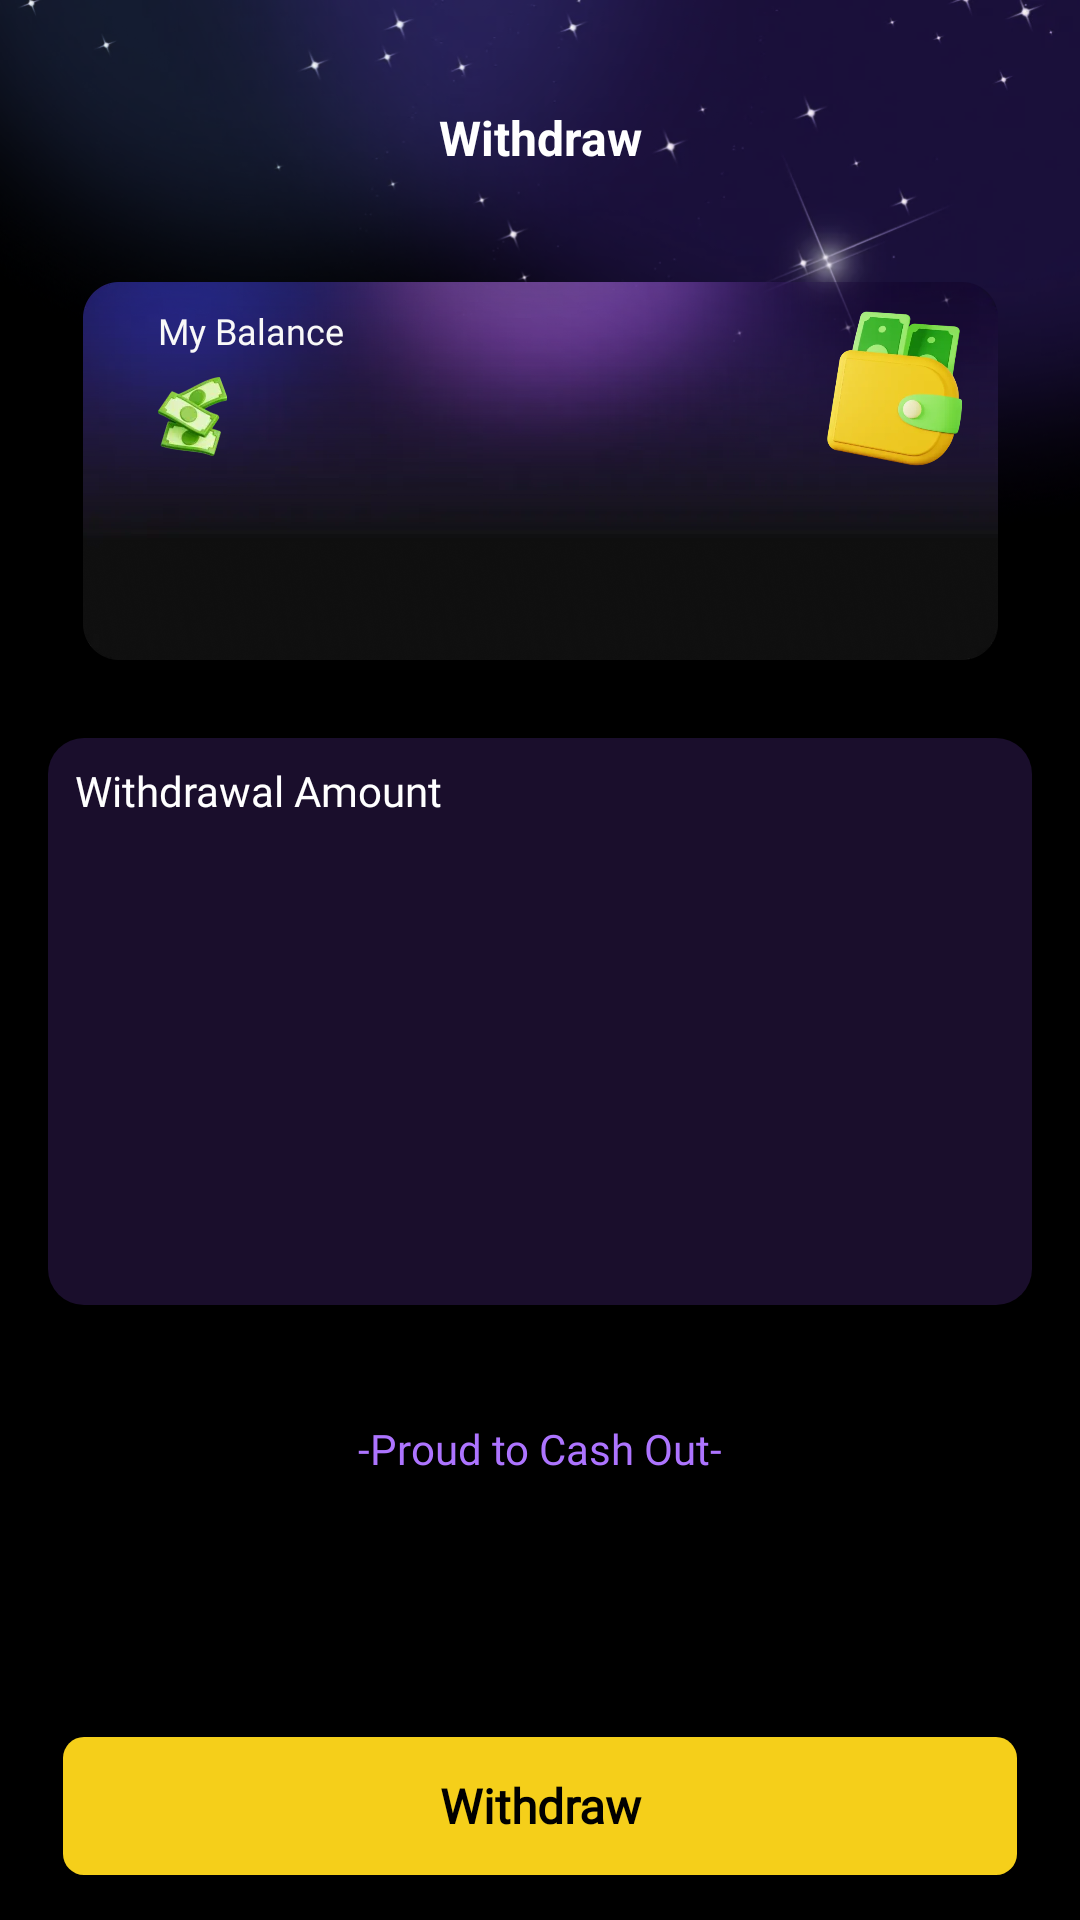

Here is an Android app screen rendered from its layout file. Give the layout XML and the strings, colors and styles it references.
<!-- AndroidManifest.xml: application theme Theme.Sphere -->
<!-- res/layout/fragment_wallte.xml -->
<?xml version="1.0" encoding="utf-8"?>
<androidx.constraintlayout.widget.ConstraintLayout xmlns:android="http://schemas.android.com/apk/res/android"
    xmlns:app="http://schemas.android.com/apk/res-auto"
    xmlns:tools="http://schemas.android.com/tools"
    android:layout_width="match_parent"
    android:layout_height="match_parent"
    android:background="@color/black">

    <androidx.appcompat.widget.AppCompatImageView
        android:layout_width="match_parent"
        android:layout_height="333dp"
        android:background="@drawable/ic_task_top_bg"
        app:layout_constraintTop_toTopOf="parent" />

    <ScrollView
        android:id="@+id/scroll_withdraw"
        android:layout_width="match_parent"
        android:layout_height="0dp"
        android:clipToPadding="false"
        android:fillViewport="true"
        app:layout_constraintBottom_toTopOf="@+id/tv_user_title"
        app:layout_constraintTop_toTopOf="parent">

        <androidx.constraintlayout.widget.ConstraintLayout
            android:layout_width="match_parent"
            android:layout_height="wrap_content">

            <androidx.appcompat.widget.AppCompatTextView
                android:id="@+id/tv_title"
                android:layout_width="match_parent"
                android:layout_height="56dp"
                android:layout_marginTop="18dp"
                android:gravity="center"
                android:text="@string/withdraw"
                android:textColor="@color/white"
                android:textSize="16sp"
                android:textStyle="bold"
                app:layout_constraintTop_toTopOf="parent" />

            <androidx.appcompat.widget.AppCompatImageView
                android:id="@+id/iv_bg_top"
                android:layout_width="305dp"
                android:layout_height="wrap_content"
                android:layout_marginHorizontal="28dp"
                android:layout_marginTop="20dp"
                android:adjustViewBounds="true"
                android:src="@drawable/ic_withdraw_top_bg"
                app:layout_constraintEnd_toEndOf="parent"
                app:layout_constraintStart_toStartOf="parent"
                app:layout_constraintTop_toBottomOf="@id/tv_title" />

            <androidx.appcompat.widget.AppCompatTextView
                android:id="@+id/tv_name"
                android:layout_width="wrap_content"
                android:layout_height="wrap_content"
                android:layout_marginHorizontal="25dp"
                android:layout_marginTop="8dp"
                android:fontFamily="@font/noto_sans"
                android:text="@string/my_balance"
                android:textColor="#F8F8F8"
                android:textSize="12sp"
                app:layout_constraintStart_toStartOf="@id/iv_bg_top"
                app:layout_constraintTop_toTopOf="@id/iv_bg_top" />

            <androidx.appcompat.widget.AppCompatImageView
                android:id="@+id/iv1"
                android:layout_width="23dp"
                android:layout_height="26.5dp"
                android:layout_marginTop="7dp"
                android:src="@drawable/ic_money"
                app:layout_constraintStart_toStartOf="@id/tv_name"
                app:layout_constraintTop_toBottomOf="@id/tv_name" />

            <androidx.appcompat.widget.AppCompatImageView
                android:layout_width="wrap_content"
                android:layout_height="0dp"
                android:adjustViewBounds="true"
                android:src="@drawable/ic_big_wallet"
                app:layout_constraintBottom_toBottomOf="@id/tv_money"
                app:layout_constraintEnd_toEndOf="@id/iv_bg_top"
                app:layout_constraintTop_toTopOf="@id/iv_bg_top" />

            <androidx.appcompat.widget.AppCompatTextView
                android:id="@+id/tv_money"
                android:layout_width="wrap_content"
                android:layout_height="52dp"
                android:layout_marginHorizontal="9dp"
                android:gravity="center"
                android:textColor="@color/white"
                android:textSize="24sp"
                android:textStyle="bold"
                app:layout_constraintBottom_toBottomOf="@id/iv1"
                app:layout_constraintStart_toEndOf="@id/iv1"
                app:layout_constraintTop_toTopOf="@id/iv1"
                tools:text="R$ 150,00000000" />


            <androidx.appcompat.widget.AppCompatImageView
                android:layout_width="0dp"
                android:layout_height="25dp"
                android:background="@drawable/ic_account_bg"
                app:layout_constraintEnd_toEndOf="@id/tv_account"
                app:layout_constraintStart_toStartOf="@id/tv_account"
                app:layout_constraintTop_toTopOf="@id/tv_account" />

            <androidx.appcompat.widget.AppCompatTextView
                android:id="@+id/tv_account"
                android:layout_width="wrap_content"
                android:layout_height="25dp"
                android:layout_marginTop="25dp"
                android:gravity="center|end"
                android:paddingHorizontal="10dp"
                android:text="@string/my_account"
                android:textColor="@color/white"
                android:textSize="11sp"
                android:visibility="gone"
                app:layout_constraintEnd_toEndOf="parent"
                app:layout_constraintTop_toBottomOf="@id/tv_money" />

            <androidx.constraintlayout.widget.Group
                android:id="@+id/group_normal"
                android:layout_width="wrap_content"
                android:layout_height="wrap_content"
                android:visibility="visible"
                app:constraint_referenced_ids="tv_wm,rv_withdraw,layout_wa" />

            <androidx.constraintlayout.widget.Group
                android:id="@+id/group_withdrawal"
                android:layout_width="wrap_content"
                android:layout_height="wrap_content"
                android:visibility="gone"
                app:constraint_referenced_ids="tv_wm,rv_withdraw" />

            <androidx.recyclerview.widget.RecyclerView
                android:id="@+id/cut_rv"
                android:layout_width="match_parent"
                android:layout_height="wrap_content"
                android:visibility="gone"
                app:layoutManager="androidx.recyclerview.widget.LinearLayoutManager"
                app:layout_constraintTop_toBottomOf="@+id/iv_bg_top" />

            <androidx.appcompat.widget.AppCompatTextView
                android:id="@+id/tv_wm"
                android:layout_width="wrap_content"
                android:layout_height="wrap_content"
                android:layout_marginHorizontal="20dp"
                android:fontFamily="@font/noto_sans"
                android:text="@string/withdrawal_method"
                android:textColor="@color/white"
                android:textSize="14sp"
                app:layout_constraintStart_toStartOf="parent"
                app:layout_constraintTop_toBottomOf="@id/cut_rv" />

            <androidx.recyclerview.widget.RecyclerView
                android:id="@+id/rv_withdraw"
                android:layout_width="match_parent"
                android:layout_height="45dp"
                android:layout_marginHorizontal="16dp"
                android:layout_marginTop="5dp"
                app:layoutManager="androidx.recyclerview.widget.LinearLayoutManager"
                app:layout_constraintTop_toBottomOf="@id/tv_wm" />

            <androidx.appcompat.widget.LinearLayoutCompat
                android:id="@+id/layout_wa"
                android:layout_width="match_parent"
                android:layout_height="189dp"
                android:layout_marginHorizontal="16dp"
                android:layout_marginTop="26dp"
                android:background="@drawable/shape_g1a0_12"
                android:orientation="vertical"
                android:paddingHorizontal="9dp"
                android:visibility="visible"
                app:layout_constraintStart_toStartOf="parent"
                app:layout_constraintTop_toBottomOf="@id/rv_withdraw">

                <androidx.appcompat.widget.AppCompatTextView
                    android:id="@+id/tv_withdraw_money"
                    android:layout_width="wrap_content"
                    android:layout_height="wrap_content"
                    android:layout_marginTop="8dp"
                    android:fontFamily="@font/noto_sans"
                    android:text="@string/withdrawal_amount"
                    android:textColor="@color/white"
                    android:textSize="14sp" />

                <androidx.recyclerview.widget.RecyclerView
                    android:id="@+id/rv_withdraw_money"
                    android:layout_width="match_parent"
                    android:layout_height="0dp"
                    android:layout_marginTop="10dp"
                    android:layout_weight="1"
                    app:layout_constraintTop_toBottomOf="@id/tv_withdraw_money" />
            </androidx.appcompat.widget.LinearLayoutCompat>

            <FrameLayout
                android:id="@+id/view_parent"
                android:layout_width="match_parent"
                android:layout_height="wrap_content"
                app:layout_constraintTop_toBottomOf="@id/rv_withdraw" />

        </androidx.constraintlayout.widget.ConstraintLayout>

    </ScrollView>

    <androidx.appcompat.widget.AppCompatTextView
        android:id="@+id/tv_user_title"
        android:layout_width="match_parent"
        android:layout_height="28dp"
        android:layout_marginTop="6.5dp"
        android:layout_marginBottom="7dp"
        android:fontFamily="@font/noto_sans"
        android:gravity="center"
        android:text="@string/proud_to_cash_out"
        android:textColor="#AD74FF"
        android:textSize="14sp"
        app:layout_constraintBottom_toTopOf="@id/layout_with_user_info" />


    <FrameLayout
        android:id="@+id/layout_with_user_info"
        android:layout_width="match_parent"
        android:layout_height="60dp"
        android:layout_marginBottom="15dp"
        android:paddingHorizontal="0dp"
        app:layout_constraintBottom_toTopOf="@id/tv_withdraw"
        app:layout_constraintEnd_toEndOf="parent"
        app:layout_constraintStart_toStartOf="parent">

    </FrameLayout>

    <androidx.appcompat.widget.AppCompatTextView
        android:id="@+id/tv_withdraw"
        android:layout_width="match_parent"
        android:layout_height="46dp"
        android:layout_marginHorizontal="21dp"
        android:layout_marginTop="7dp"
        android:layout_marginBottom="15dp"
        android:background="@drawable/shape_bg_ye"
        android:fontFamily="@font/noto_sans"
        android:gravity="center"
        android:text="@string/withdraw"
        android:textColor="@color/black"
        android:textSize="16sp"
        android:textStyle="bold"
        app:layout_constraintBottom_toBottomOf="parent" />

</androidx.constraintlayout.widget.ConstraintLayout>
<!-- resources referenced by this layout -->
<resources>
  <color name="black">#FF000000</color>
  <color name="white">#FFFFFFFF</color>
  <!-- drawable ic_account_bg: webp bitmap (drawable-xxxhdpi, 21970 bytes) -->
  <!-- drawable ic_big_wallet: webp bitmap (drawable-hdpi, 11456 bytes) -->
  <!-- drawable ic_money: webp bitmap (drawable-xxhdpi, 3414 bytes) -->
  <!-- drawable ic_task_top_bg: webp bitmap (drawable-xxhdpi, 96022 bytes) -->
  <!-- drawable ic_withdraw_top_bg: webp bitmap (drawable-xxhdpi, 51820 bytes) -->
  <!-- drawable shape_bg_ye (drawable) -->
  <?xml version="1.0" encoding="utf-8"?>
  <shape xmlns:android="http://schemas.android.com/apk/res/android">
      <solid android:color="#F5CF1A"/>
      <corners android:radius="7dp"/>
  </shape>
  <!-- drawable shape_g1a0_12 (drawable) -->
  <?xml version="1.0" encoding="utf-8"?>
  <shape xmlns:android="http://schemas.android.com/apk/res/android">
      <solid android:color="#1A0E2C"/>
      <corners android:radius="12dp"/>
  </shape>
  <string name="my_account">My Account</string>
  <string name="my_balance">My Balance</string>
  <string name="proud_to_cash_out">-Proud to Cash Out-</string>
  <string name="withdraw">Withdraw</string>
  <string name="withdrawal_amount">Withdrawal Amount</string>
  <string name="withdrawal_method">Withdrawal method</string>
  <style name="Theme.Sphere" parent="Theme.MaterialComponents.Light.NoActionBar">
          <item name="colorPrimary">@color/color_primary</item>
          <item name="colorAccent">@color/color_primary</item>
          <item name="android:windowBackground">@color/color_background</item>
          <item name="android:statusBarColor">@color/color_background</item>
      </style>
  <color name="color_primary">#814FC9</color>
  <color name="color_background">#121212</color>
</resources>
